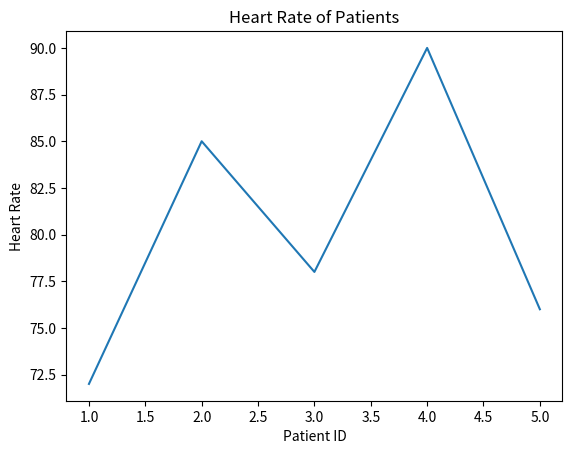

Python code for this plot:

import pandas as pd
import numpy as np
import matplotlib.pyplot as plt



data = {
    'patient_id': [1, 2, 3, 4, 5],
    'heart_rate': [72, 85, 78, 90, 76],
    'temperature': [36.6, 37.0, 38.2, 37.5, 36.9]
}

df = pd.DataFrame(data)

df


df.head()

df.info()

df.describe()

df['heart_rate'].mean()


df['heart_rate'].max()



df['heart_rate'].min()



plt.plot(df['patient_id'], df['heart_rate'])
plt.xlabel('Patient ID')
plt.ylabel('Heart Rate')
plt.title('Heart Rate of Patients')
plt.show()



df['high_temp'] = df['temperature'] > 37.5
df
